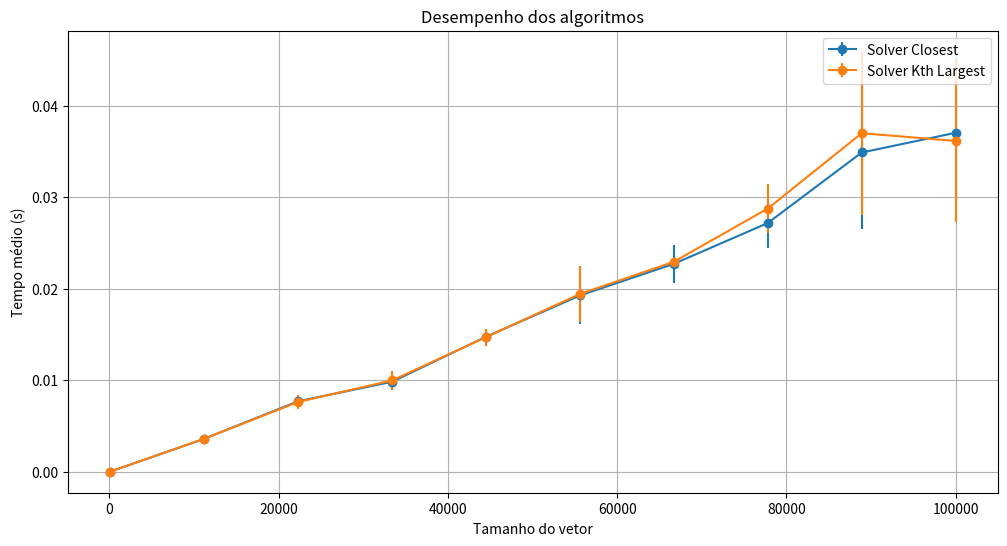

Python code for this plot:
import numpy as np
import matplotlib.pyplot as plt
from time import time
from scipy.stats import t

# Funções fake para simular os algoritmos
def solver_closest(arr):
    # Simula a execução de um algoritmo (substituir pelo algoritmo real)
    return sorted(arr)[0]

def solver_kth_largest(arr, k):
    # Simula a execução de um algoritmo (substituir pelo algoritmo real)
    return sorted(arr, reverse=True)[k-1]

# Configurações
np.random.seed(42)
N = 100000  # Tamanho máximo do vetor
steps = 10  # Número de tamanhos de vetor a testar
executions_per_size = 5  # Número de execuções por tamanho de vetor

# Tamanhos dos vetores a testar
vector_sizes = np.linspace(100, N, steps, dtype=int)

# Preparação para coleta de dados
results_closest = []
results_kth_largest = []
confidence_intervals_closest = []
confidence_intervals_kth_largest = []

# Testar os algoritmos
for size in vector_sizes:
    times_closest = []
    times_kth_largest = []

    for _ in range(executions_per_size):
        data = np.random.randint(0, 1000, size)

        # Medir tempo para solver_closest
        start = time()
        solver_closest(data)
        times_closest.append(time() - start)

        # Medir tempo para solver_kth_largest
        start = time()
        solver_kth_largest(data, k=5)
        times_kth_largest.append(time() - start)

    # Calcular médias e intervalos de confiança (95%)
    mean_closest = np.mean(times_closest)
    mean_kth_largest = np.mean(times_kth_largest)
    std_closest = np.std(times_closest, ddof=1)
    std_kth_largest = np.std(times_kth_largest, ddof=1)
    ci_closest = t.ppf(0.975, executions_per_size-1) * (std_closest / np.sqrt(executions_per_size))
    ci_kth_largest = t.ppf(0.975, executions_per_size-1) * (std_kth_largest / np.sqrt(executions_per_size))

    results_closest.append(mean_closest)
    results_kth_largest.append(mean_kth_largest)
    confidence_intervals_closest.append(ci_closest)
    confidence_intervals_kth_largest.append(ci_kth_largest)

# Gerar gráfico
plt.figure(figsize=(12, 6))
plt.errorbar(vector_sizes, results_closest, yerr=confidence_intervals_closest, label='Solver Closest', fmt='-o')
plt.errorbar(vector_sizes, results_kth_largest, yerr=confidence_intervals_kth_largest, label='Solver Kth Largest', fmt='-o')
plt.xlabel('Tamanho do vetor')
plt.ylabel('Tempo médio (s)')
plt.title('Desempenho dos algoritmos')
plt.legend()
plt.grid(True)
plt.show()